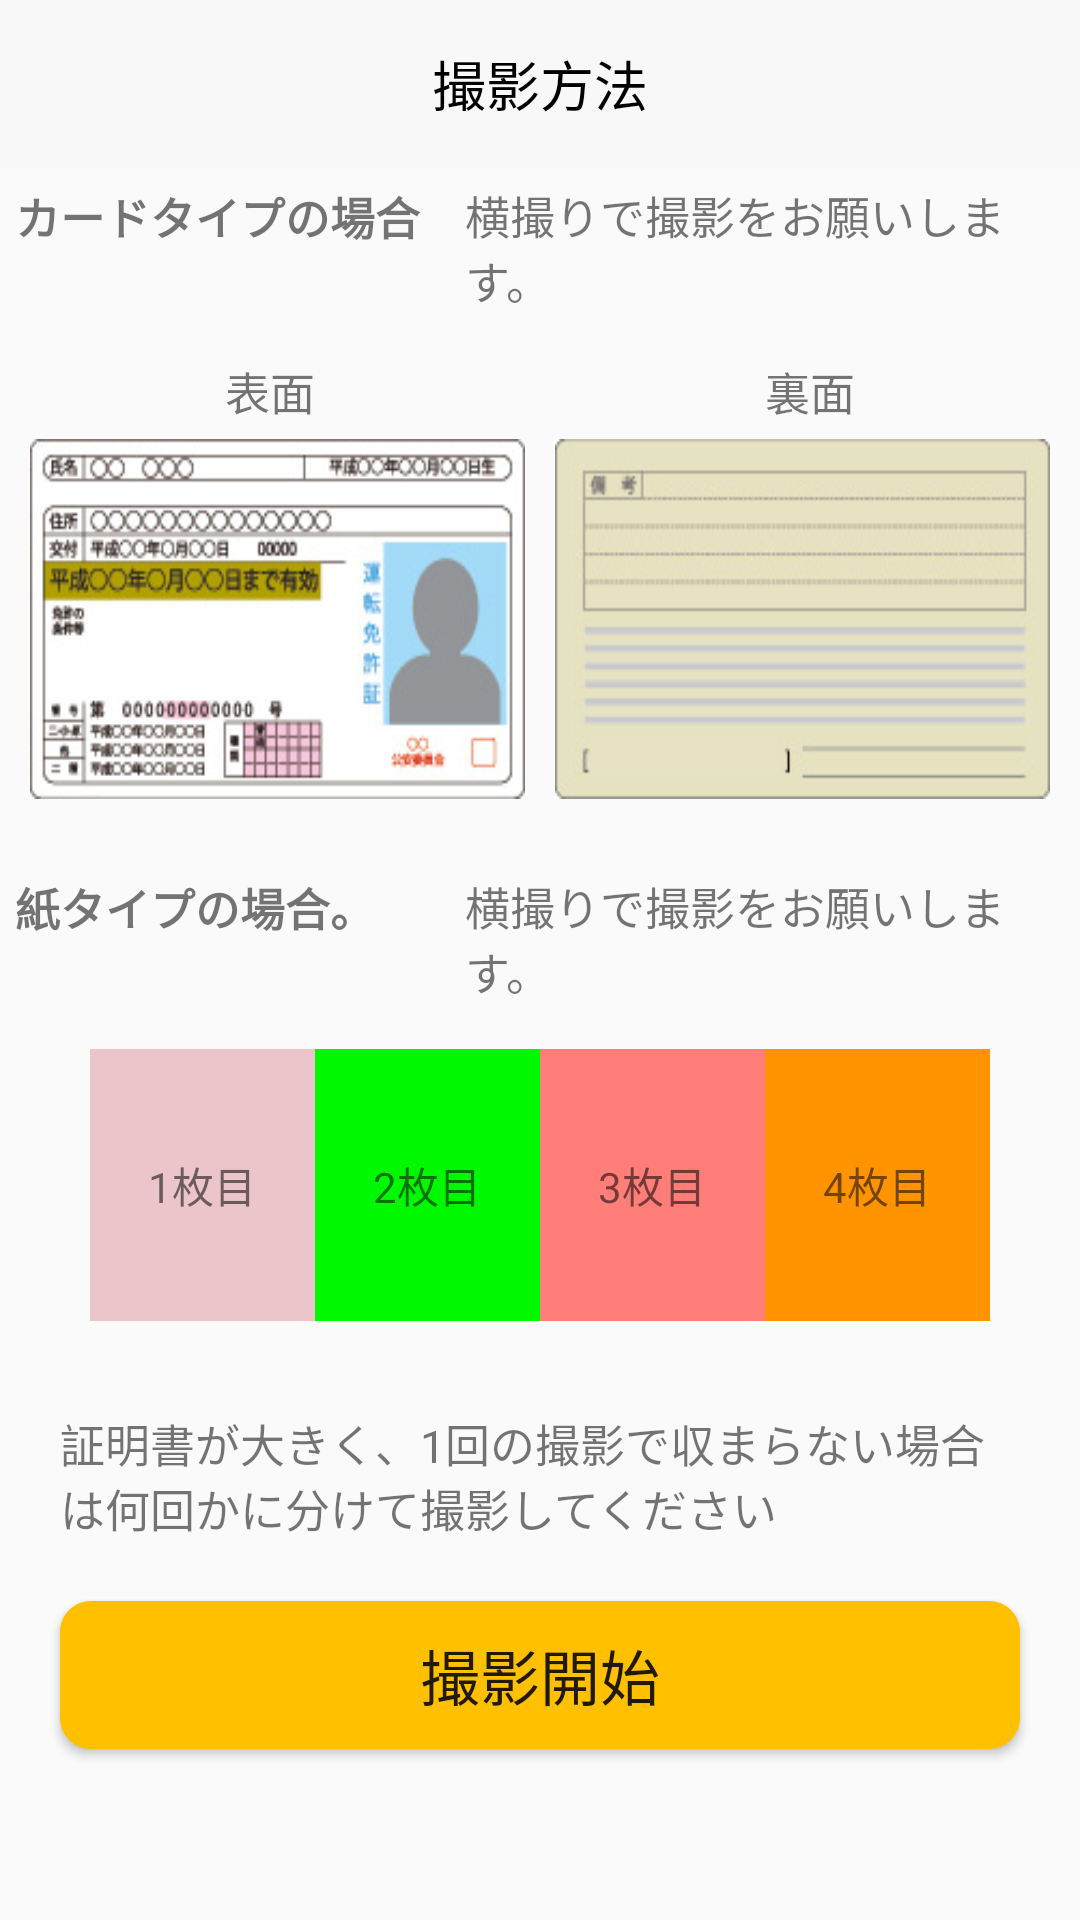

Reconstruct the res/layout file that produces this screen, plus the resources it refers to.
<!-- AndroidManifest.xml: application theme AppTheme -->
<!-- res/layout/activity_guide_capture_image.xml -->
<?xml version="1.0" encoding="utf-8"?>
<RelativeLayout xmlns:android="http://schemas.android.com/apk/res/android"
    xmlns:tools="http://schemas.android.com/tools"
    android:layout_width="match_parent"
    android:layout_height="match_parent"
    tools:context=".GuideToCaptureImageActivity">

    <android.support.design.widget.AppBarLayout
        android:id="@+id/toolbar"
        android:layout_width="match_parent"
        android:layout_height="wrap_content">

        <android.support.v7.widget.Toolbar
            android:id="@+id/captureImageToolbar"
            android:background="@color/color_toolbar"
            android:layout_width="match_parent"
            android:layout_gravity="center_horizontal"
            android:layout_height="?attr/actionBarSize">

            <TextView
                android:layout_width="wrap_content"
                android:layout_height="wrap_content"
                android:text="@string/toolbar_capture_image"
                android:layout_gravity="center"
                android:textColor="@color/black_text"
                android:textSize="18dp"
                android:id="@+id/toolbar_title" />

        </android.support.v7.widget.Toolbar>

    </android.support.design.widget.AppBarLayout>

    <TableRow
        android:padding="5dp"
        android:layout_below="@+id/toolbar"
        android:id="@+id/tableRow1"
        android:layout_marginBottom="5dp"
        android:layout_width="match_parent"
        android:layout_height="wrap_content">

        <TextView
            android:textSize="15dp"
            android:textStyle="bold|normal"
            android:text="@string/capture_image_title_1"
            android:layout_width="0dp"
            android:layout_weight="0.9"
            android:layout_height="wrap_content" />

        <TextView
            android:textSize="15dp"
            android:text="@string/capture_image_title_2"
            android:layout_width="0dp"
            android:layout_weight="1.2"
            android:layout_gravity="center_vertical"
            android:layout_height="wrap_content"/>

    </TableRow>

    <TableRow
        android:paddingTop="5dp"
        android:layout_below="@+id/tableRow1"
        android:id="@+id/tableRow2"
        android:layout_width="match_parent"
        android:layout_height="wrap_content">

        <TextView
            android:textSize="15dp"
            android:text="@string/capture_image_front_image"
            android:gravity="center_horizontal"
            android:layout_width="0dp"
            android:layout_weight="1"
            android:layout_height="wrap_content" />

        <TextView
            android:textSize="15dp"
            android:gravity="center_horizontal"
            android:text="@string/capture_image_behind_image"
            android:layout_width="0dp"
            android:layout_weight="1"
            android:layout_height="wrap_content"/>

    </TableRow>

    <TableRow
        android:paddingRight="5dp"
        android:paddingLeft="5dp"
        android:paddingBottom="10dp"
        android:layout_below="@+id/tableRow2"
        android:id="@+id/tableRow3"
        android:layout_width="match_parent"
        android:layout_height="wrap_content">

        <ImageView
            android:background="@drawable/license1"
            android:layout_width="wrap_content"
            android:layout_margin="5dp"
            android:layout_height="120dp"
            android:layout_weight="1"/>

        <ImageView
            android:background="@drawable/license2"
            android:layout_width="wrap_content"
            android:layout_margin="5dp"
            android:layout_height="120dp"
            android:layout_weight="1"/>

    </TableRow>

    <TableRow
        android:padding="5dp"
        android:layout_below="@+id/tableRow3"
        android:id="@+id/tableRow4"
        android:layout_marginTop="5dp"
        android:layout_width="match_parent"
        android:layout_height="wrap_content">

        <TextView
            android:textSize="15dp"
            android:textStyle="bold|normal"
            android:text="@string/capture_image_title_3"
            android:layout_width="0dp"
            android:layout_weight="0.9"
            android:layout_height="wrap_content" />

        <TextView
            android:textSize="15dp"
            android:text="@string/capture_image_title_2"
            android:layout_width="0dp"
            android:layout_gravity="center_vertical"
            android:layout_weight="1.2"
            android:layout_height="wrap_content"/>

    </TableRow>

    <TableRow
        android:layout_below="@+id/tableRow4"
        android:id="@+id/tableRow5"
        android:paddingLeft="30dp"
        android:paddingRight="30dp"
        android:paddingTop="10dp"
        android:paddingBottom="10dp"
        android:layout_width="match_parent"
        android:layout_height="wrap_content">

        <TextView
            android:textSize="14dp"
            android:text="@string/capture_image_number_1"
            android:gravity="center_horizontal"
            android:layout_width="0dp"
            android:background="@color/background_image_1"
            android:paddingTop="35dp"
            android:paddingBottom="35dp"
            android:layout_weight="1"
            android:layout_height="wrap_content" />

        <TextView
            android:textSize="14dp"
            android:gravity="center_horizontal"
            android:text="@string/capture_image_number_2"
            android:background="@color/background_image_2"
            android:layout_width="0dp"
            android:paddingTop="35dp"
            android:paddingBottom="35dp"
            android:layout_weight="1"
            android:layout_height="wrap_content"/>

        <TextView
            android:textSize="14dp"
            android:gravity="center_horizontal"
            android:text="@string/capture_image_number_3"
            android:background="@color/background_image_3"
            android:layout_width="0dp"
            android:paddingTop="35dp"
            android:paddingBottom="35dp"
            android:layout_weight="1"
            android:layout_height="wrap_content"/>

        <TextView
            android:textSize="14dp"
            android:gravity="center_horizontal"
            android:text="@string/capture_image_number_4"
            android:background="@color/background_image_4"
            android:layout_width="0dp"
            android:paddingTop="35dp"
            android:paddingBottom="35dp"
            android:layout_weight="1"
            android:layout_height="wrap_content"/>

    </TableRow>

    <TextView
        android:id="@+id/textView"
        android:text="@string/text_guide_screen"
        android:layout_margin="20dp"
        android:textSize="15dp"
        android:layout_below="@+id/tableRow5"
        android:layout_width="match_parent"
        android:layout_height="wrap_content" />
    <Button
        android:id="@+id/capture_image_Button"
        android:layout_below="@+id/textView"
        android:layout_marginLeft="20dp"
        android:layout_marginRight="20dp"
        android:padding="10dp"
        android:textSize="20dp"
        android:text="@string/capture_image_button"
        android:background="@drawable/button_background"
        android:layout_width="match_parent"
        android:layout_height="wrap_content" />

</RelativeLayout>
<!-- resources referenced by this layout -->
<resources>
  <color name="background_image_1">#EBC5C9</color>
  <color name="background_image_2">#00F801</color>
  <color name="background_image_3">#FF7E79</color>
  <color name="background_image_4">#FF9400</color>
  <color name="black_text">#000000</color>
  <color name="color_toolbar">#F8F8F8</color>
  <!-- drawable button_background (drawable) -->
  <?xml version="1.0" encoding="utf-8"?>
  <shape xmlns:android="http://schemas.android.com/apk/res/android"
      android:shape="rectangle">
  
      <solid android:color="#FFC000"/>
      <corners android:radius="10dp"/>
      <stroke android:width="0.1dp"
          android:color="#FFC000"/>
  </shape>
  <!-- drawable license1: jpg bitmap (drawable, 18251 bytes) -->
  <!-- drawable license2: jpg bitmap (drawable, 9600 bytes) -->
  <string name="capture_image_behind_image">裏面</string>
  <string name="capture_image_button">撮影開始</string>
  <string name="capture_image_front_image">表面</string>
  <string name="capture_image_number_1">1枚目</string>
  <string name="capture_image_number_2">2枚目</string>
  <string name="capture_image_number_3">3枚目</string>
  <string name="capture_image_number_4">4枚目</string>
  <string name="capture_image_title_1">カードタイプの場合</string>
  <string name="capture_image_title_2">横撮りで撮影をお願いします。</string>
  <string name="capture_image_title_3">紙タイプの場合。</string>
  <string name="text_guide_screen">証明書が大きく、1回の撮影で収まらない場合は何回かに分けて撮影してください</string>
  <string name="toolbar_capture_image">撮影方法</string>
  <style name="AppTheme" parent="Theme.AppCompat.Light.NoActionBar">
          
          <item name="colorPrimary">@color/colorPrimary</item>
          <item name="colorPrimaryDark">@color/colorPrimaryDark</item>
          <item name="colorAccent">@color/colorAccent</item>
      </style>
  <color name="colorPrimary">#3F51B5</color>
  <color name="colorPrimaryDark">#303F9F</color>
  <color name="colorAccent">#FF4081</color>
</resources>
